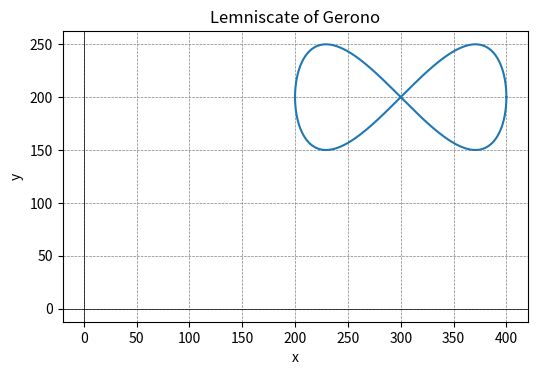

The matplotlib source for this figure:
import numpy as np
import matplotlib.pyplot as plt

# Parameters for the lemniscate of Gerono
t = np.linspace(0, 2 * np.pi, 1000)
x = 100 * np.cos(t) + 300
y = 100*  np.sin(t) * np.cos(t) + 200

# Plotting the lemniscate of Gerono
plt.figure(figsize=(6,6))
plt.plot(x, y)
plt.axhline(0, color='black', linewidth=0.5)
plt.axvline(0, color='black', linewidth=0.5)
plt.grid(color='gray', linestyle='--', linewidth=0.5)
plt.title('Lemniscate of Gerono')
plt.xlabel('x')
plt.ylabel('y')
plt.gca().set_aspect('equal', adjustable='box')
plt.show()
